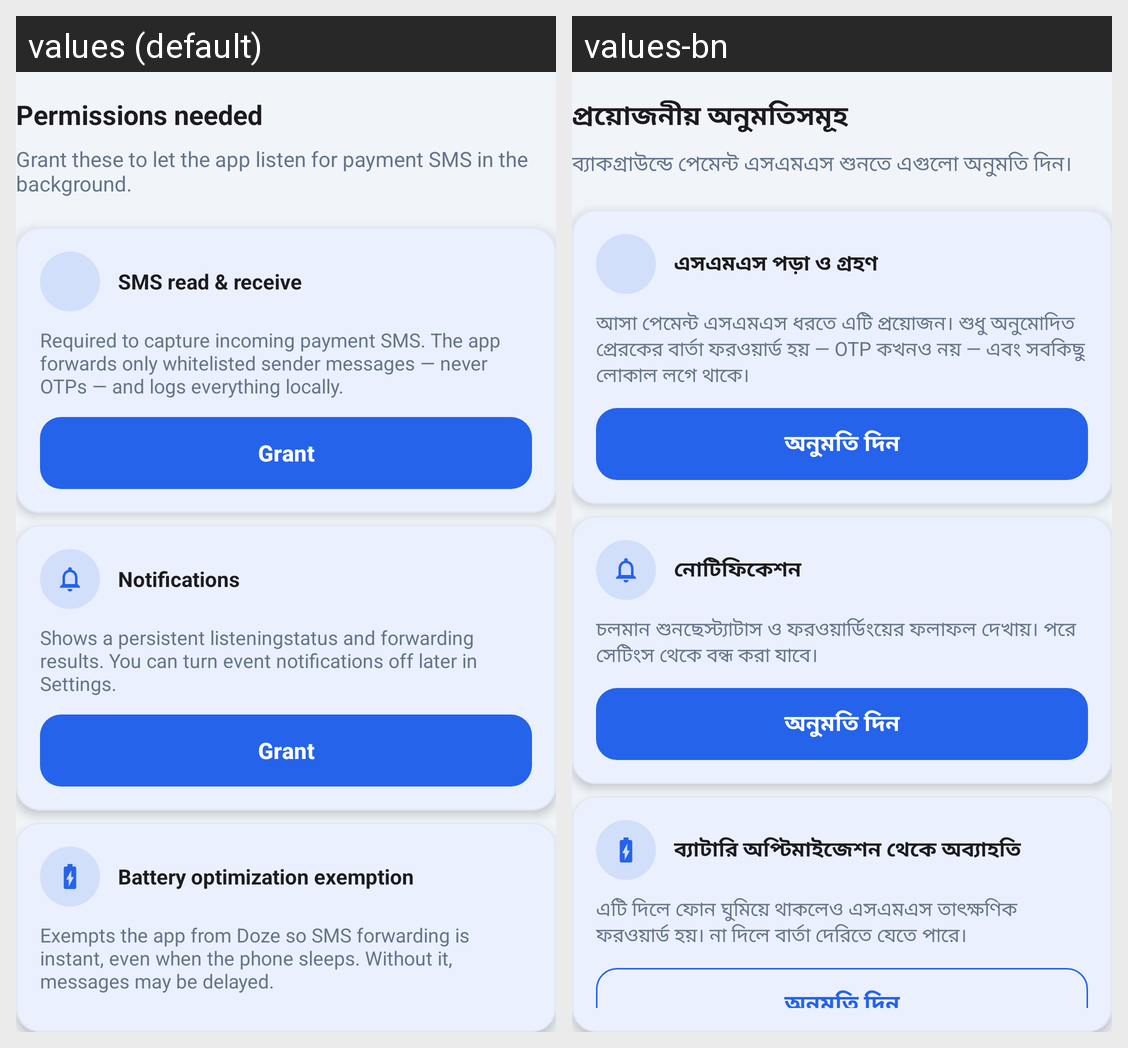

Here is an Android app screen in its default locale and in the app's own translations. Write out the translated-string differences for the strings that appear on this screen.
Android screen res/layout/ob_perm.xml rendered under 2 locales, left to right: values (default), values-bn. Device: Nexus 5 (rendered at 1080×1920; each locale shown at half size, 540×960, under a caption strip naming it); theme Theme.InvokeilPay.
Strings drawn on this screen, with the default value and each locale's value (text and hints the layout hard-codes, and strings that could not be matched under every locale, appear in the picture but are not listed):

ob_perm_title
  values: Permissions needed
  values-bn: প্রয়োজনীয় অনুমতিসমূহ

ob_perm_body
  values: Grant these to let the app listen for payment SMS in the background.
  values-bn: ব্যাকগ্রাউন্ডে পেমেন্ট এসএমএস শুনতে এগুলো অনুমতি দিন।

perm_sms_title
  values: SMS read & receive
  values-bn: এসএমএস পড়া ও গ্রহণ

perm_sms_body
  values: Required to capture incoming payment SMS. The app forwards only whitelisted sender messages — never OTPs — and logs everything locally.
  values-bn: আসা পেমেন্ট এসএমএস ধরতে এটি প্রয়োজন। শুধু অনুমোদিত প্রেরকের বার্তা ফরওয়ার্ড হয় — OTP কখনও নয় — এবং সবকিছু লোকাল লগে থাকে।

btn_grant
  values: Grant
  values-bn: অনুমতি দিন

perm_notif_title
  values: Notifications
  values-bn: নোটিফিকেশন

perm_notif_body
  values: Shows a persistent listeningstatus and forwarding results. You can turn event notifications off later in Settings.
  values-bn: চলমান শুনছেস্ট্যাটাস ও ফরওয়ার্ডিংয়ের ফলাফল দেখায়। পরে সেটিংস থেকে বন্ধ করা যাবে।

perm_battery_title
  values: Battery optimization exemption
  values-bn: ব্যাটারি অপ্টিমাইজেশন থেকে অব্যাহতি

perm_battery_body
  values: Exempts the app from Doze so SMS forwarding is instant, even when the phone sleeps. Without it, messages may be delayed.
  values-bn: এটি দিলে ফোন ঘুমিয়ে থাকলেও এসএমএস তাৎক্ষণিক ফরওয়ার্ড হয়। না দিলে বার্তা দেরিতে যেতে পারে।
